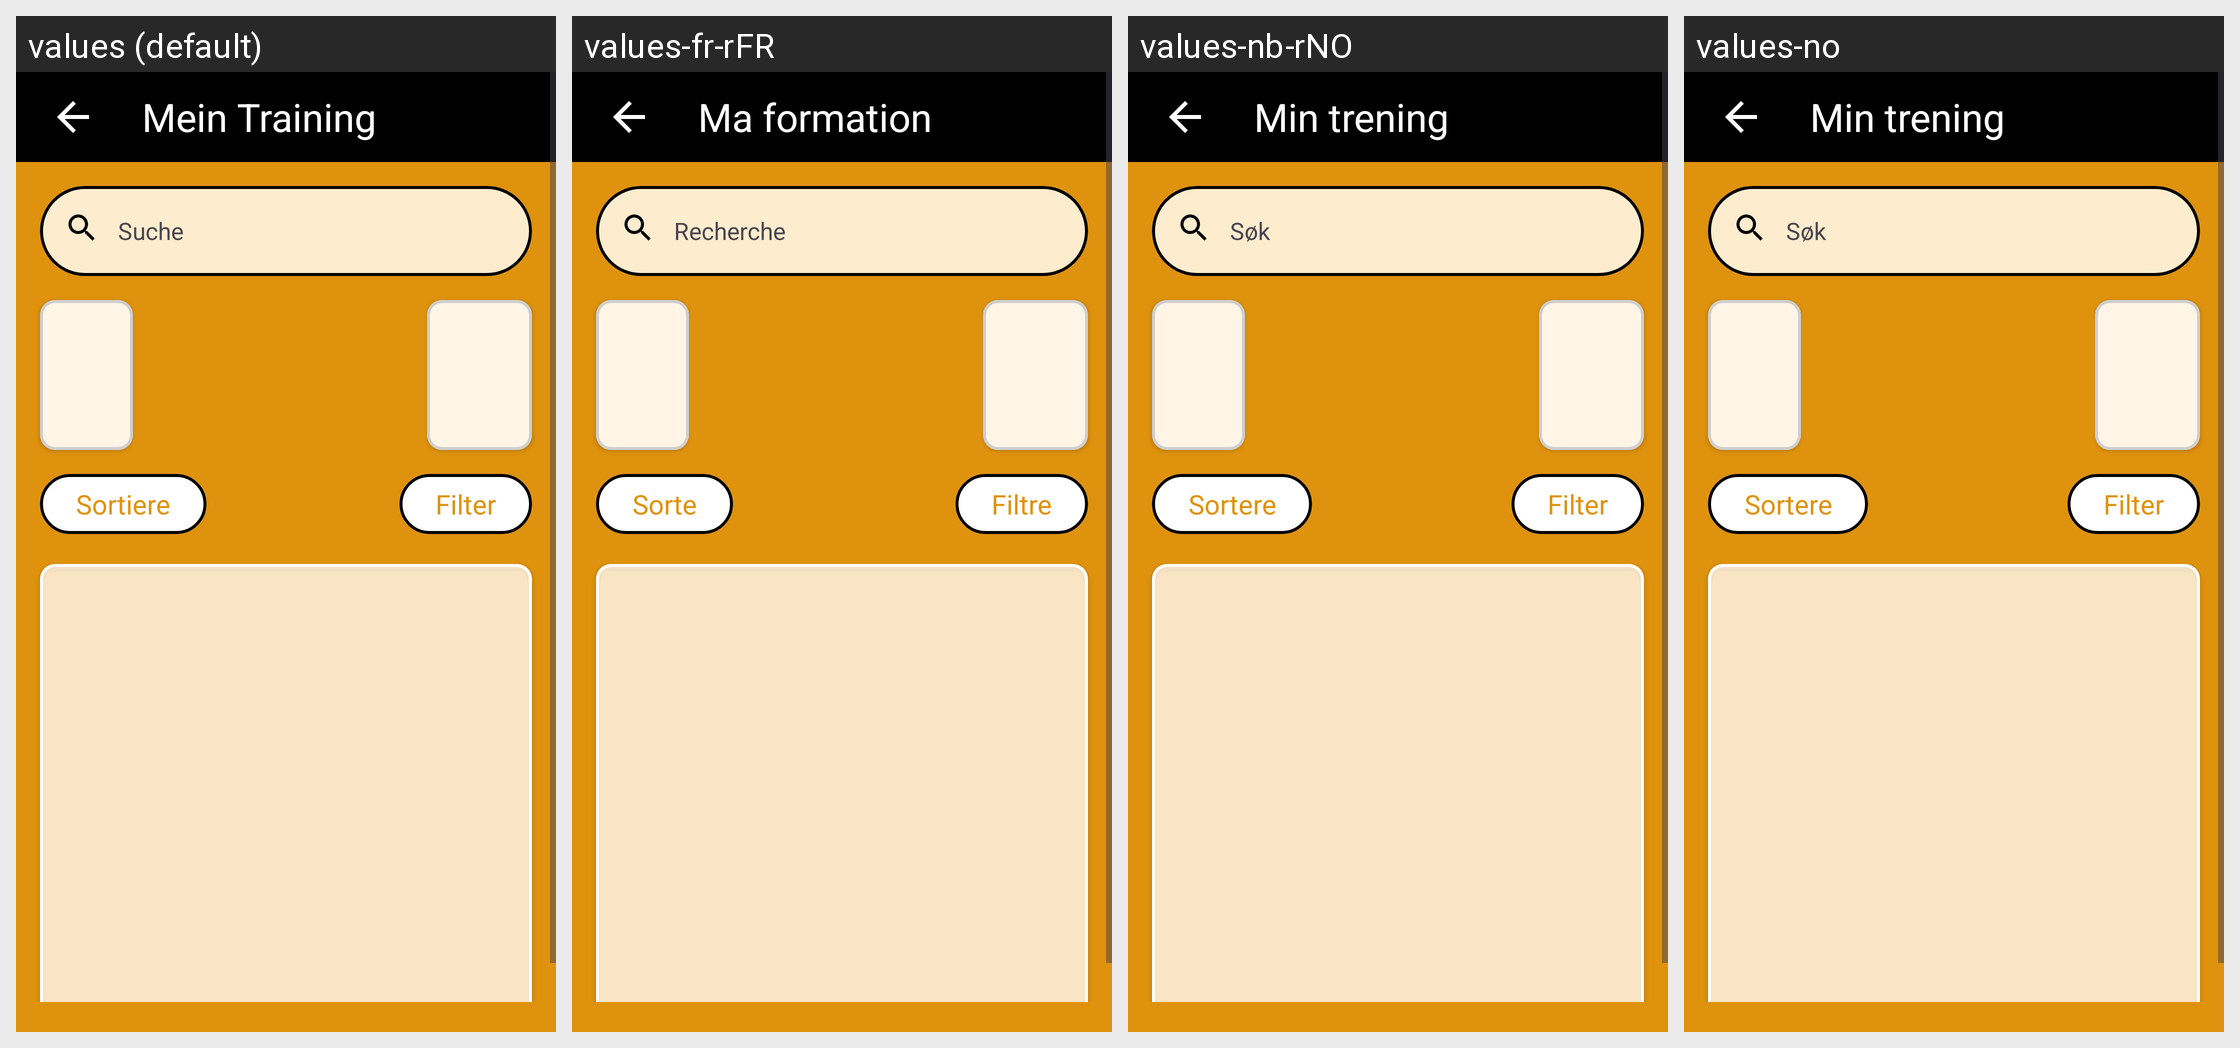

This grid shows one Android layout under several languages. Give, for every string resource on the screen, its name, the default text and each shown locale's text.
Android screen res/layout/fragment_exercise_list.xml rendered under 4 locales, left to right: values (default), values-fr-rFR, values-nb-rNO, values-no. Device: Nexus 5 (rendered at 1080×1920; each locale shown at half size, 540×960, under a caption strip naming it); theme Base.Theme.ShapeMinder_AppIdee.
Other locales in the repository, not shown: values-en-rUS, values-es-rES, values-nn, values-tr.
Strings drawn on this screen, with the default value and each locale's value (text and hints the layout hard-codes, and strings that could not be matched under every locale, appear in the picture but are not listed):

searchBarHint
  values: Suche
  values-fr-rFR: Recherche
  values-nb-rNO: Søk
  values-no: Søk

myTrainingScreenHeader
  values: Mein Training
  values-fr-rFR: Ma formation
  values-nb-rNO: Min trening
  values-no: Min trening

sortBtnTitle
  values: Sortiere
  values-fr-rFR: Sorte
  values-nb-rNO: Sortere
  values-no: Sortere

filterBtnTitle
  values: Filter
  values-fr-rFR: Filtre
  values-nb-rNO: Filter
  values-no: Filter
